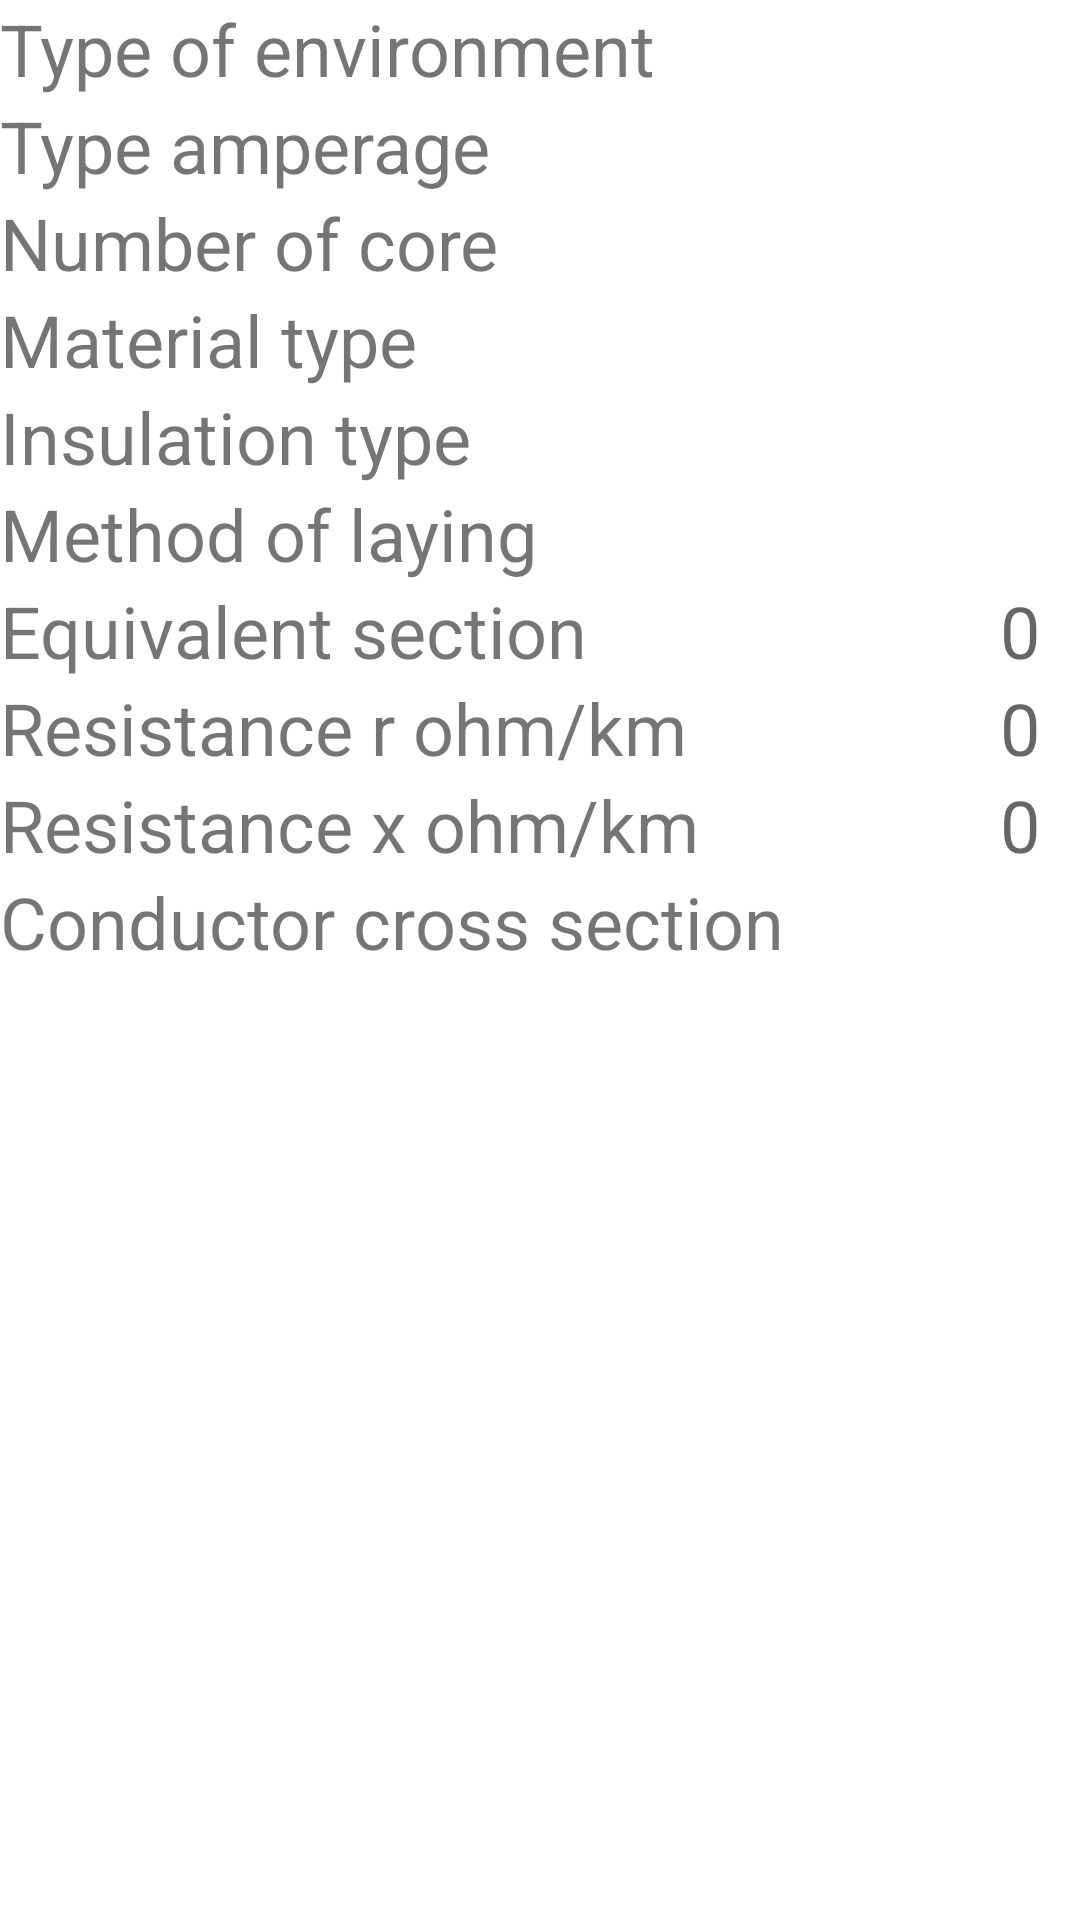

Android layout source for this screen:
<!-- AndroidManifest.xml: application theme Theme.AMP -->
<!-- res/layout/main_fragment.xml -->
<?xml version="1.0" encoding="utf-8"?>
<TableLayout

    xmlns:android="http://schemas.android.com/apk/res/android"

    android:id="@+id/tablelayout_amperage"

    android:layout_width="match_parent"

    android:layout_height="match_parent"
    android:layout_margin="5sp">


    <TableRow>

        <TextView
            android:id="@+id/TextView_type_of_environment"
            android:layout_width="280sp"
            android:layout_height="match_parent"
            android:textSize="24sp"
            android:text="@string/type_of_environment"
            />

        <Spinner
            android:id="@+id/spinner_type_of_environment"
            android:layout_width="120sp"
            android:layout_height="match_parent"
            android:gravity="center"
            android:spinnerMode="dialog"
                 />
    </TableRow>

    <TableRow>

        <TextView
            android:id="@+id/TextView_type_amperage"
            android:layout_width="280sp"
            android:layout_height="match_parent"
            android:text="@string/type_amperage"
            android:textSize="24sp" />

        <Spinner
            android:id="@+id/spinner_type_amperage"
            android:layout_width="wrap_content"
            android:layout_height="match_parent" />
    </TableRow>

    <TableRow>

        <TextView
            android:id="@+id/TextView_number_of_core"
            android:layout_width="280sp"
            android:layout_height="match_parent"
            android:text="@string/number_of_core"
            android:textSize="24sp" />

        <Spinner
            android:id="@+id/spinner_number_of_core"
            android:layout_width="wrap_content"
            android:layout_height="match_parent" />
    </TableRow>

    <TableRow>

        <TextView
            android:id="@+id/TextView_material_type"
            android:layout_width="280sp"
            android:layout_height="match_parent"
            android:text="@string/material_type"
            android:textSize="24sp" />

        <Spinner
            android:id="@+id/spinner_material_type"
            android:layout_width="wrap_content"
            android:layout_height="match_parent" />
    </TableRow>

    <TableRow>

        <TextView
            android:id="@+id/TextView_insulation_type"
            android:layout_width="280sp"
            android:layout_height="match_parent"
            android:text="@string/insulation_type"
            android:textSize="24sp" />

        <Spinner
            android:id="@+id/spinner_insulation_type"
            android:layout_width="wrap_content"
            android:layout_height="match_parent" />
    </TableRow>

    <TableRow>

        <TextView
            android:id="@+id/TextView_method_of_laying"
            android:layout_width="280sp"
            android:layout_height="match_parent"
            android:text="@string/method_of_laying"
            android:textSize="24sp" />

        <Spinner
            android:id="@+id/spinner_method_of_laying"
            android:layout_width="wrap_content"
            android:layout_height="match_parent" />
    </TableRow>

    <TableRow>

        <TextView
            android:id="@+id/TextView_equivalent_section"
            android:layout_width="280sp"
            android:layout_height="match_parent"
            android:text="@string/equivalent_section"
            android:textSize="24sp" />

        <TextView
            android:id="@+id/TextView_equivalent_section_value"
            android:layout_width="wrap_content"
            android:layout_height="match_parent"
            android:gravity="center"
            android:hint="0"
            android:textSize="24sp" />
    </TableRow>

    <TableRow>

        <TextView
            android:id="@+id/TextView_Resistance_R"
            android:layout_width="280sp"
            android:layout_height="match_parent"
            android:text="@string/resistance_r_ohm_km"
            android:textSize="24sp" />

        <TextView
            android:id="@+id/TextView_Resistance_R_value"
            android:layout_width="wrap_content"
            android:layout_height="match_parent"
            android:gravity="center"
            android:hint="0"
            android:textSize="24sp" />
    </TableRow>

    <TableRow>

        <TextView
            android:id="@+id/TextView_Resistance_X"
            android:layout_width="280sp"
            android:layout_height="match_parent"
            android:text="@string/resistance_x_ohm_km"
            android:textSize="24sp" />

        <TextView
            android:id="@+id/TextView_Resistance_X_value"
            android:layout_width="wrap_content"
            android:layout_height="match_parent"
            android:gravity="center"
            android:hint="0"
            android:textSize="24sp" />
    </TableRow>

    <TableRow>

        <TextView
            android:id="@+id/TextView_nominal_size"
            android:layout_width="280sp"
            android:layout_height="match_parent"
            android:text="@string/conductor_cross_section"
            android:textSize="24sp" />

        <Spinner
            android:id="@+id/spinner_nominal_size"
            android:layout_width="wrap_content"
            android:layout_height="match_parent"
            android:spinnerMode="dialog" />
    </TableRow>

</TableLayout>
<!-- resources referenced by this layout -->
<resources>
  <string name="conductor_cross_section">Conductor cross section</string>
  <string name="equivalent_section">Equivalent section</string>
  <string name="insulation_type">Insulation type</string>
  <string name="material_type">Material type</string>
  <string name="method_of_laying">Method of laying</string>
  <string name="number_of_core">Number of core</string>
  <string name="resistance_r_ohm_km">Resistance r ohm/km</string>
  <string name="resistance_x_ohm_km">Resistance x ohm/km</string>
  <string name="type_amperage">Type amperage</string>
  <string name="type_of_environment">Type of environment</string>
  <style name="Theme.AMP" parent="Theme.MaterialComponents.DayNight.DarkActionBar">
          
          <item name="colorPrimary">@color/purple_500</item>
          <item name="colorPrimaryVariant">@color/purple_700</item>
          <item name="colorOnPrimary">@color/white</item>
          
          <item name="colorSecondary">@color/teal_200</item>
          <item name="colorSecondaryVariant">@color/teal_700</item>
          <item name="colorOnSecondary">@color/black</item>
          
          <item name="android:statusBarColor" tools:targetApi="l">?attr/colorPrimaryVariant</item>
          
      </style>
  <!-- not gathered from this repository: default colours our renderer supplied (Android Studio template values) -->
  <color name="purple_500">#FF6200EE</color>
  <color name="purple_700">#FF3700B3</color>
  <color name="teal_200">#FF03DAC5</color>
  <color name="teal_700">#FF018786</color>
  <color name="black">#FF000000</color>
  <color name="white">#FFFFFFFF</color>
</resources>
